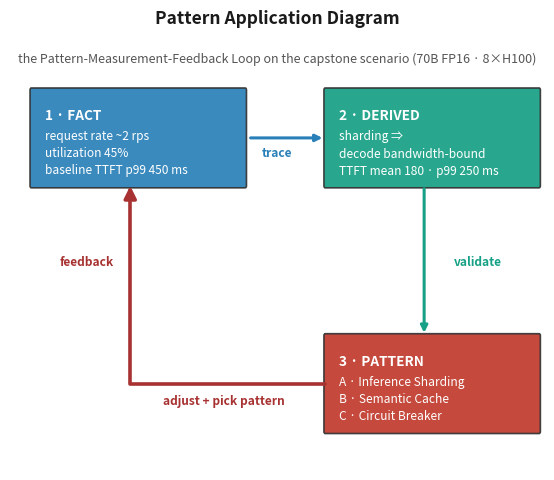

Write the Python code that produced this figure. (Note: this script raises an exception after producing the figure.)
import matplotlib
matplotlib.use('Agg')
import matplotlib.pyplot as plt
from matplotlib.patches import FancyBboxPatch, FancyArrowPatch

# ---- fig-26-2601: Pattern Application Diagram (capstone) ----
# The Pattern-Measurement-Feedback loop applied to the chapter's capstone scenario
# (Ch 26 §8). Simpler/prose-backed redesign: a closed 3-stage clockwise CYCLE
# (FACT -> DERIVED -> PATTERN -> back to FACT), flat fills (no heavy hatching), and
# larger type. Per-pattern composition detail (A/B/C) lives in the caption/prose.
fig, ax = plt.subplots(figsize=(6.1, 4.9))
fig._hermes_print_sized = True   # regen must not re-boost/reflow this figure
ax.set_xlim(0, 20); ax.set_ylim(0, 11.4); ax.axis('off')

ax.set_title('Pattern Application Diagram',
             fontsize=12.5, fontweight='bold', ha='center', color='#1a1a1a', pad=6)
ax.text(10, 10.6, 'the Pattern-Measurement-Feedback Loop on the capstone scenario (70B FP16 · 8×H100)',
        fontsize=9, ha='center', color='#555')

def box(x, y, w, h, fc):
    ax.add_patch(FancyBboxPatch((x, y), w, h, boxstyle='round,pad=0.05',
                                fc=fc, ec='#333', lw=1.2, alpha=0.92))

def stage_text(x, y, lines, big, body_fs=8.6):
    # text kept SHORT so it never clips the box width (box w=BW at x).
    # P1 legibility floor: the book places this figure 1:1 at 439.2pt (6.1in),
    # so authored size == on-page size. The old 8.2/7.6pt box bodies printed at
    # 8.2/7.6pt (< 8pt floor for the DERIVED box). Author at 8.6pt; boxes widen
    # to BW=8.0 data units so the longest line still clears the border.
    tx = x + 0.5; ty = y + 2.0
    ax.text(tx, ty, lines[0], ha='left', va='top', color='white', fontsize=big, fontweight='bold')
    ax.text(tx, ty - 0.55, '\n'.join(lines[1:]), ha='left', va='top', color='white',
            fontsize=body_fs, linespacing=1.4)


def stage_text_small(x, y, lines, big, body_fs=8.6):
    # variant for boxes whose footer is longer (same 8.6pt floor; the wider
    # BW box holds 'TTFT mean 180 · p99 250 ms' with margin at 8.6pt).
    tx = x + 0.5; ty = y + 2.0
    ax.text(tx, ty, lines[0], ha='left', va='top', color='white', fontsize=big, fontweight='bold')
    ax.text(tx, ty - 0.55, '\n'.join(lines[1:]), ha='left', va='top', color='white',
            fontsize=body_fs, linespacing=1.45)

BW = 8.0
# Top row: FACT (left) -> DERIVED (right)
box(0.8, 7.4, BW, 2.5, '#2980b9')
stage_text(0.8, 7.4, ['1 · FACT',
                      'request rate ~2 rps',
                      'utilization 45%',
                      'baseline TTFT p99 450 ms'], big=9.8)
box(11.8, 7.4, BW, 2.5, '#16a085')
stage_text_small(11.8, 7.4, ['2 · DERIVED',
                            'sharding \u21d2',
                            'decode bandwidth-bound',
                            'TTFT mean 180 · p99 250 ms'], big=9.8)

# Bottom row: PATTERN (right, below DERIVED) so the flow turns clockwise
box(11.8, 1.0, BW, 2.5, '#c0392b')
stage_text(11.8, 1.0, ['3 · PATTERN',
                       'A · Inference Sharding',
                       'B · Semantic Cache',
                       'C · Circuit Breaker'], big=9.8)

def arrow(p1, p2, color, lw=2.2, rad=0.0):
    ax.annotate('', xy=p2, xytext=p1,
                arrowprops=dict(arrowstyle='-|>', lw=lw, color=color,
                                connectionstyle=f'arc3,rad={rad}'))

# Step 1 -> 2 (top, left to right), short label fitted in the narrow gap.
# Start just clear of the widened FACT box (0.8 + BW = 8.8).
arrow((0.8 + BW + 0.1, 8.65), (11.8, 8.65), '#2980b9')
ax.text(10.0, 8.15, 'trace', fontsize=8.6, ha='center', color='#2980b9', fontweight='bold')
# Step 2 -> 3 (right side, down)
arrow((15.5, 7.4), (15.5, 3.5), '#16a085')
ax.text(16.6, 5.4, 'validate', fontsize=8.6, ha='left', va='center', color='#16a085', fontweight='bold')

# Step 3 -> 1: a SINGLE L-shaped return edge (left along the bottom, then up the left
# side to FACT), so the loop closes unambiguously.
from matplotlib.path import Path
ret_verts = [(11.8, 2.25), (4.5, 2.25), (4.5, 7.4)]
ret_codes = [Path.MOVETO, Path.LINETO, Path.LINETO]
ax.add_patch(FancyArrowPatch(path=Path(ret_verts, ret_codes), arrowstyle='-|>',
             mutation_scale=18, lw=2.6, color='#a83232', zorder=1))
ax.text(8.0, 1.7, 'adjust + pick pattern', fontsize=8.6, ha='center', color='#a83232', fontweight='bold')
ax.text(3.9, 5.4, 'feedback', fontsize=8.6, ha='right', va='center', color='#a83232', fontweight='bold')

plt.tight_layout()
plt.savefig('design/manuscript/chapter-26/figures/fig-26-2601.png',
            dpi=400, bbox_inches='tight', pad_inches=0.08)
import matplotlib as mpl
with mpl.rc_context({'pdf.fonttype': 42, 'ps.fonttype': 42}):
    plt.savefig('design/manuscript/chapter-26/figures/fig-26-2601.pdf', format='pdf', bbox_inches='tight')
plt.close()
print('wrote fig-26-2601 (capstone pattern-application, closed 3-stage cycle)')
